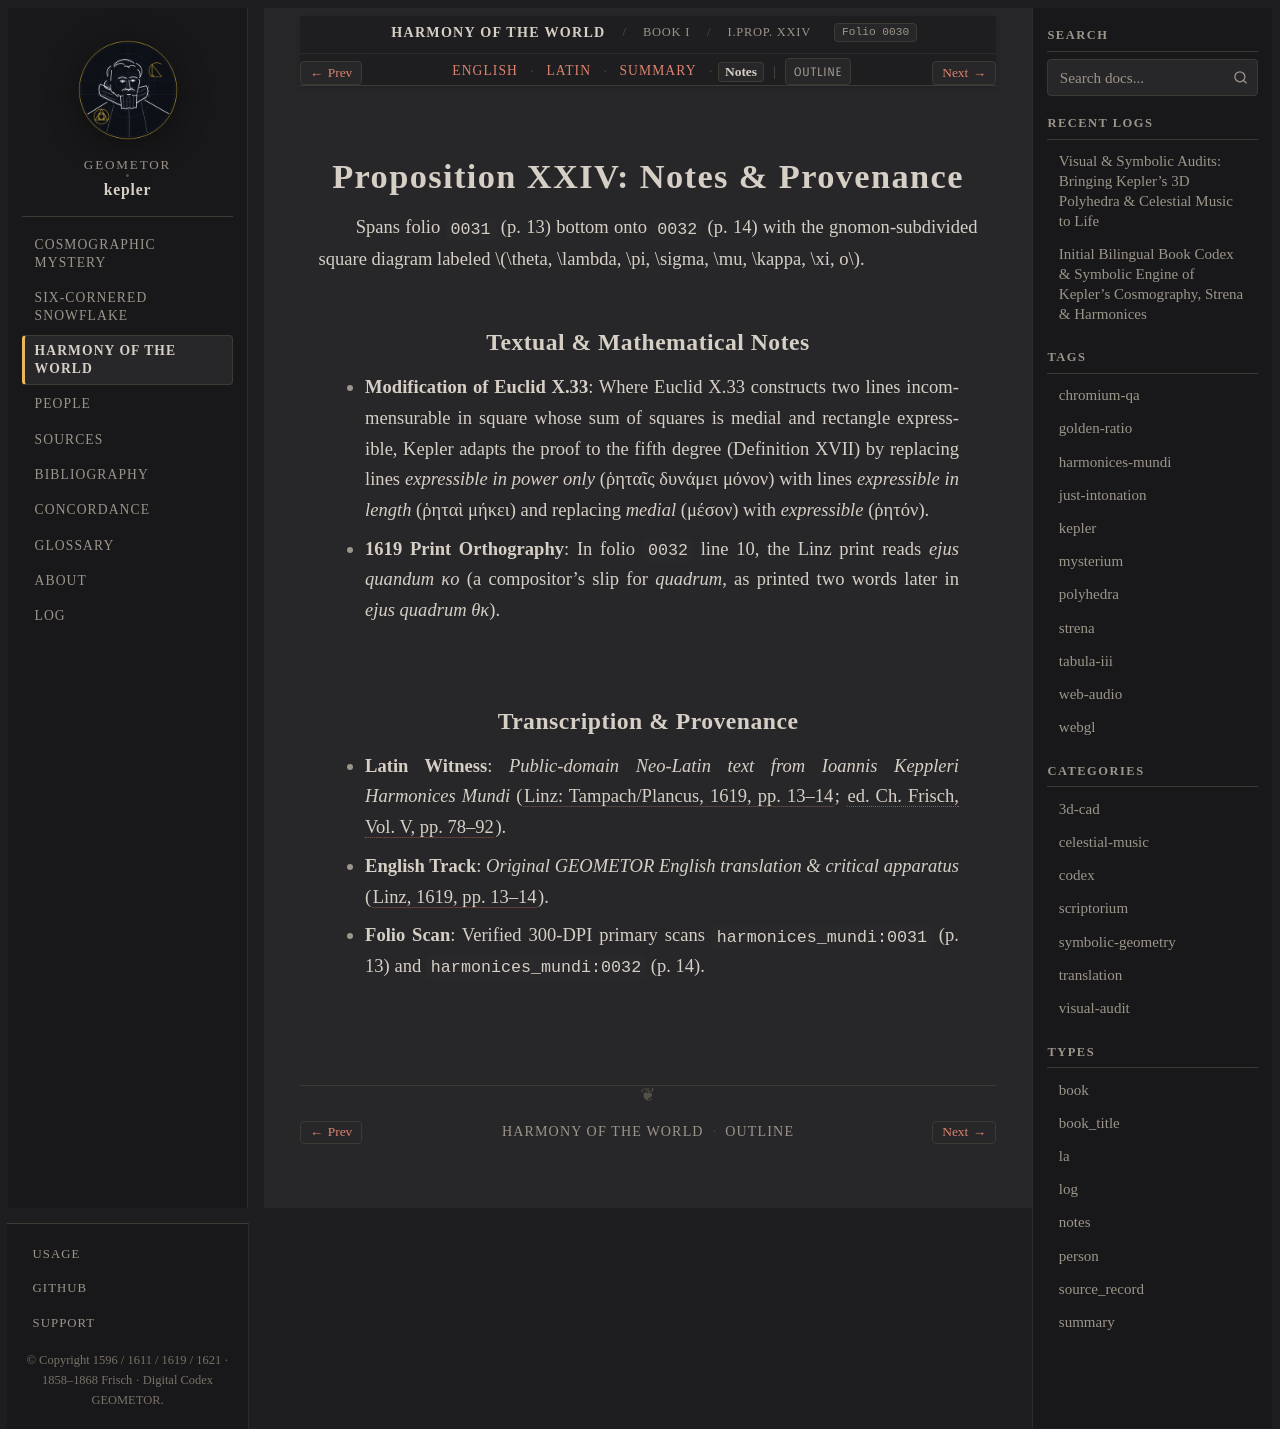

repository: geometor/kepler · page: harmonices_mundi/liber_i/prop_24/notes.html · generator: sphinx

:type: notes
:layout: book
:canonical_id: I.Prop. XXIV
:order: 25
:folio: harmonices_mundi:0030

.. _hm-liber-i-prop_24-notes:

Proposition XXIV: Notes & Provenance
====================================

Spans folio ``0031`` (p. 13) bottom onto ``0032`` (p. 14) with the gnomon-subdivided square diagram labeled :math:`\theta, \lambda, \pi, \sigma, \mu, \kappa, \xi, o`.

Textual & Mathematical Notes
----------------------------

* **Modification of Euclid X.33**: Where Euclid X.33 constructs two lines incommensurable in square whose sum of squares is medial and rectangle expressible, Kepler adapts the proof to the fifth degree (Definition XVII) by replacing lines *expressible in power only* (ῥηταῖς δυνάμει μόνον) with lines *expressible in length* (ῥηταὶ μήκει) and replacing *medial* (μέσον) with *expressible* (ῥητόν).
* **1619 Print Orthography**: In folio ``0032`` line 10, the Linz print reads *ejus quandum κο* (a compositor's slip for *quadrum*, as printed two words later in *ejus quadrum θκ*).

Transcription & Provenance
--------------------------

* **Latin Witness**: *Public-domain Neo-Latin text from Ioannis Keppleri Harmonices Mundi* (:cite:`Linz: Tampach/Plancus, 1619, pp. 13–14 <kepler:1619:hm>`; :cite:`ed. Ch. Frisch, Vol. V, pp. 78–92 <frisch:1864:v5>`).
* **English Track**: *Original GEOMETOR English translation & critical apparatus* (:cite:`Linz, 1619, pp. 13–14 <kepler:1619:hm>`).
* **Folio Scan**: Verified 300-DPI primary scans ``harmonices_mundi:0031`` (p. 13) and ``harmonices_mundi:0032`` (p. 14).
